Image classification data set "Classification" (HM-space/MangoDataset_splitted on GitHub). Class labels (6): Appon mango, Bire mangoes, Kagogwa mangoes, Alphonso mango, Boribo mango, honey mango.

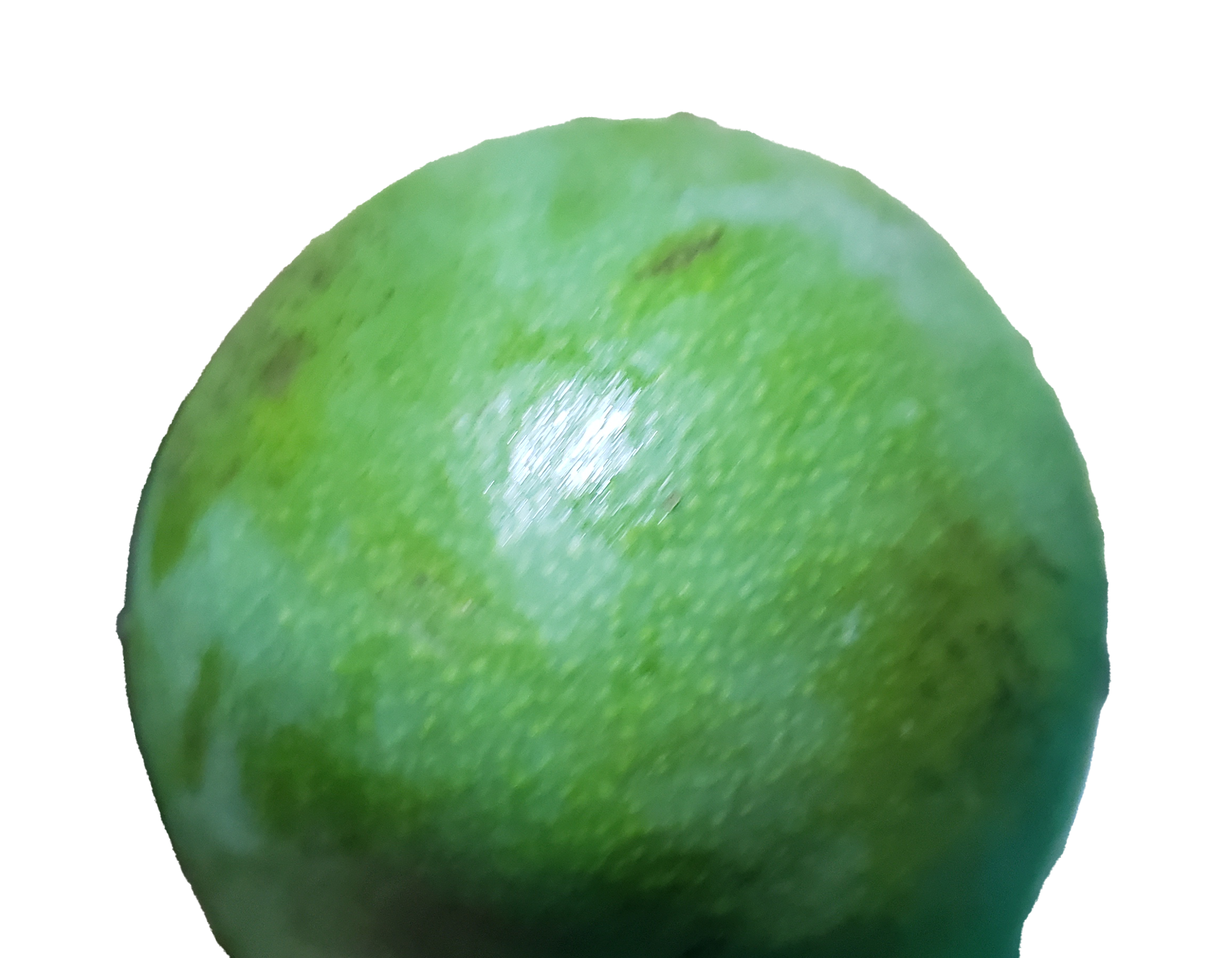
Label: Kagogwa mangoes

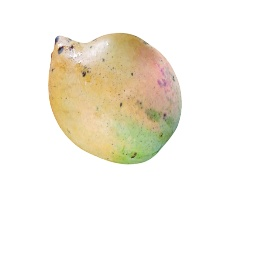
Label: Appon mango

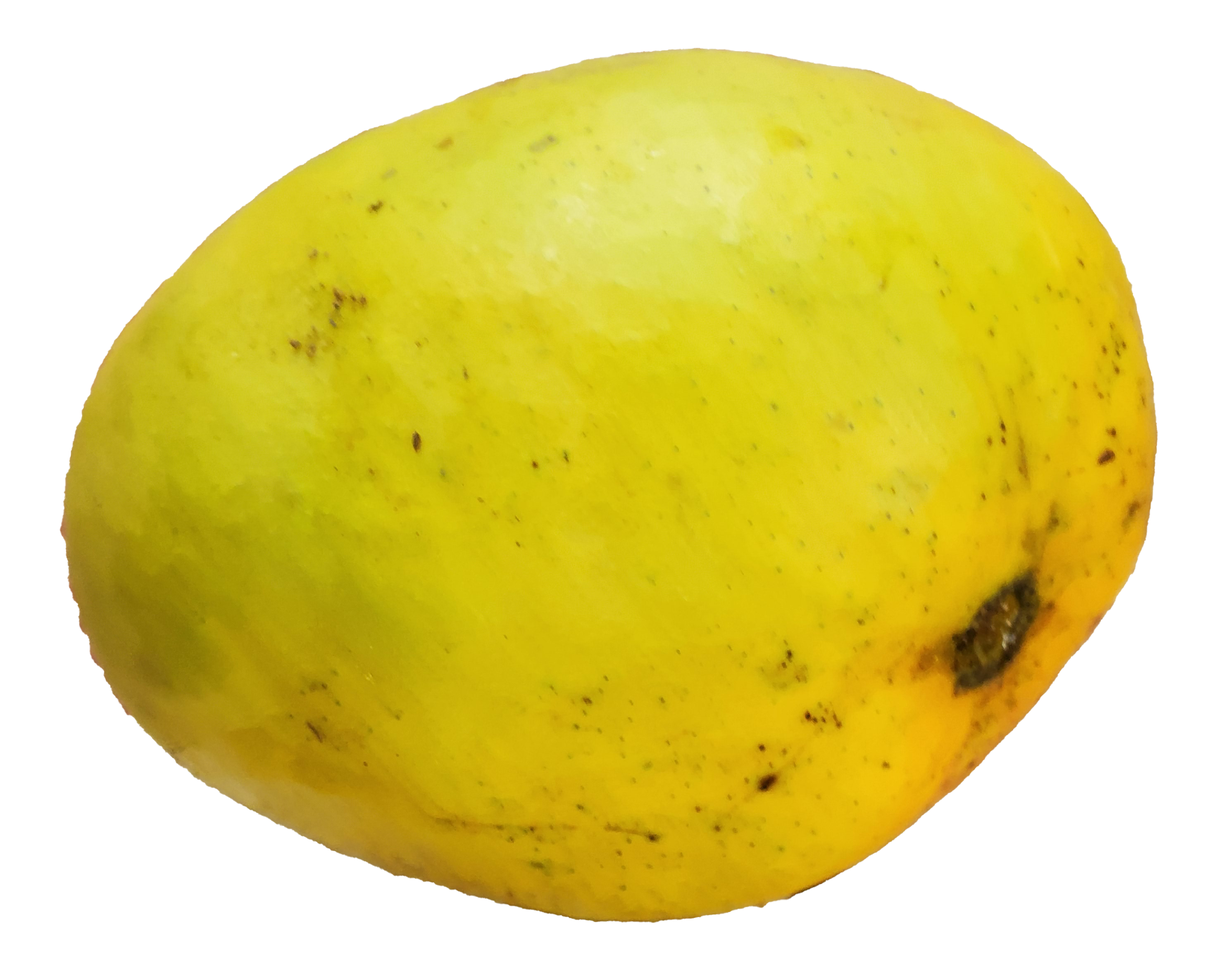
Label: Bire mangoes

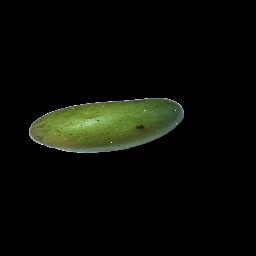
Label: honey mango

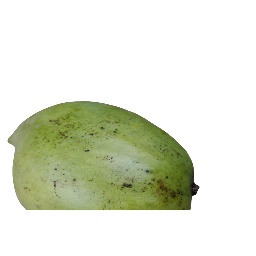
Label: Boribo mango

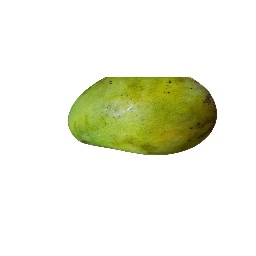
Label: Alphonso mango
